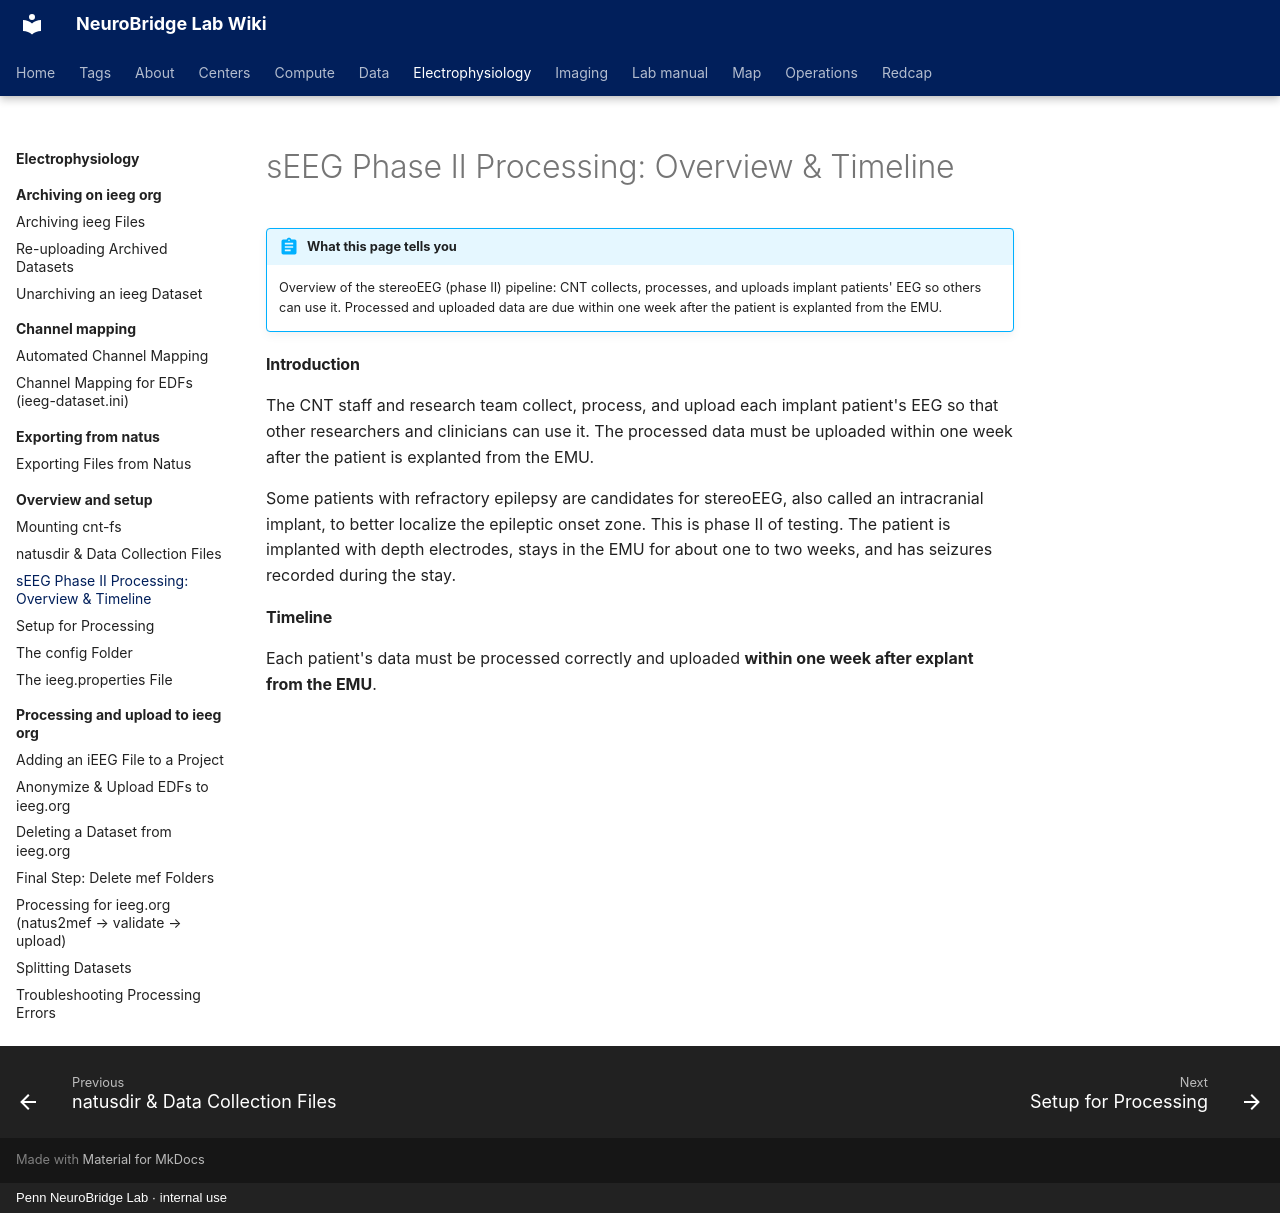

repository: penn-neurobridge/neurobridge-wiki · page: electrophysiology/overview-and-setup/seeg-phase-ii-processing-overview-and-timeline/index.html · generator: mkdocs · copyright: Penn NeuroBridge Lab · internal use

---
title: "sEEG Phase II Processing: Overview & Timeline"
stage: "Data Standardization & Integration"
roles: [data-rc, pipeline]
order: 1
source: cnt
---

# sEEG Phase II Processing: Overview & Timeline

!!! abstract "What this page tells you"
    Overview of the stereoEEG (phase II) pipeline: CNT collects, processes, and uploads implant patients' EEG so others can use it. Processed and uploaded data are due within one week after the patient is explanted from the EMU.

#### Introduction
The CNT staff and research team collect, process, and upload each implant patient's EEG so that other researchers and clinicians can use it. The processed data must be uploaded within one week after the patient is explanted from the EMU.

Some patients with refractory epilepsy are candidates for stereoEEG, also called an intracranial implant, to better localize the epileptic onset zone. This is phase II of testing. The patient is implanted with depth electrodes, stays in the EMU for about one to two weeks, and has seizures recorded during the stay.

#### Timeline
Each patient's data must be processed correctly and uploaded **within one week after explant from the EMU**.
